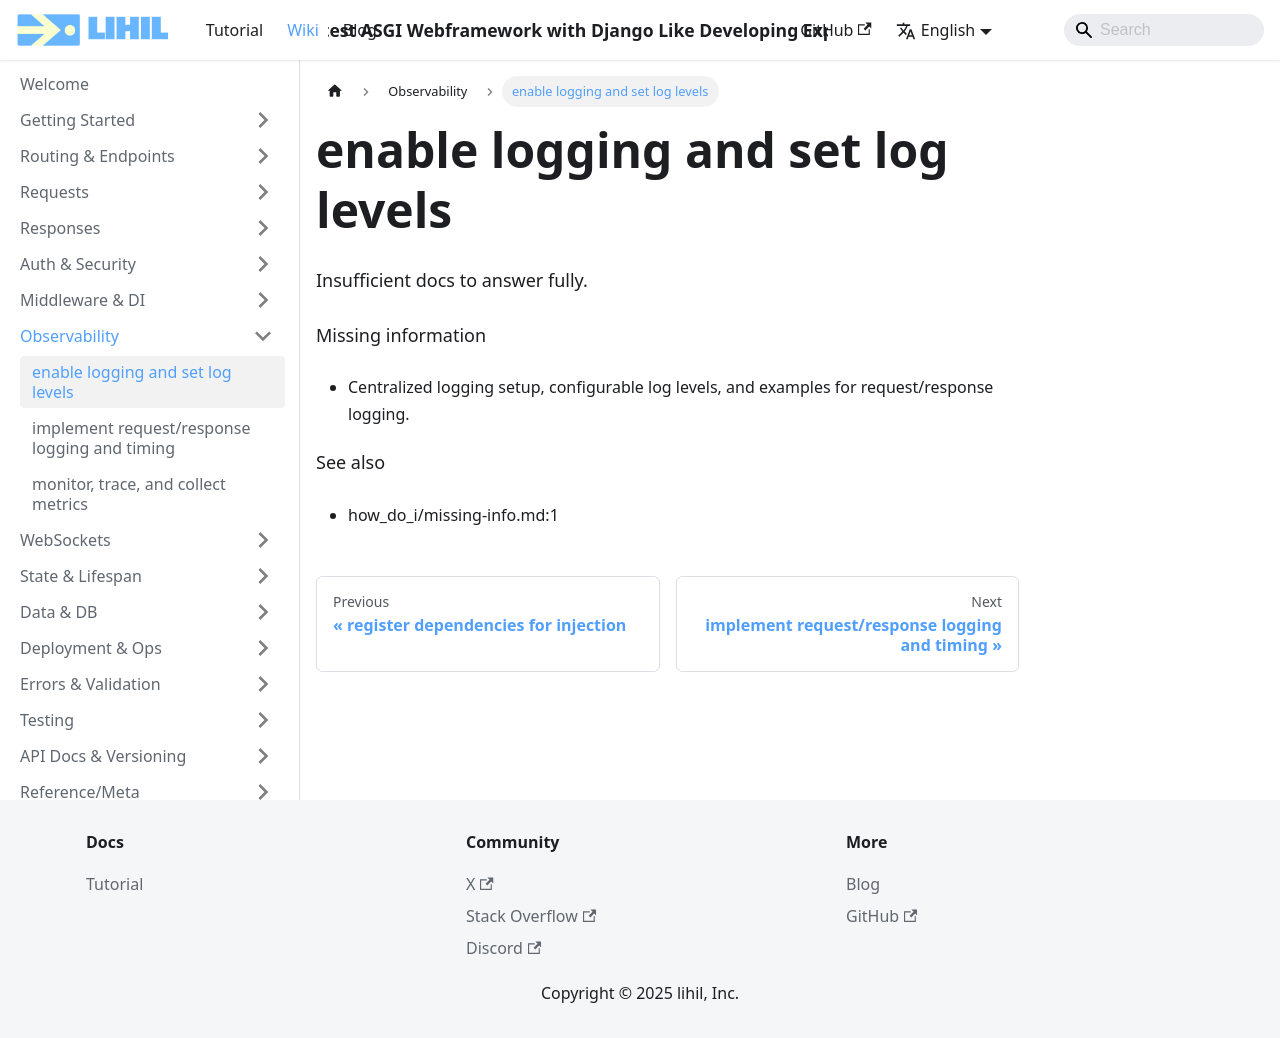

repository: raceychan/raceychan.github.io · page: wiki/how-do-i/enable-logging-and-set-log-levels/index.html · generator: docusaurus

---
title: enable logging and set log levels
---

Insufficient docs to answer fully.

Missing information
- Centralized logging setup, configurable log levels, and examples for request/response logging.

See also
- how_do_i/missing-info.md:1
